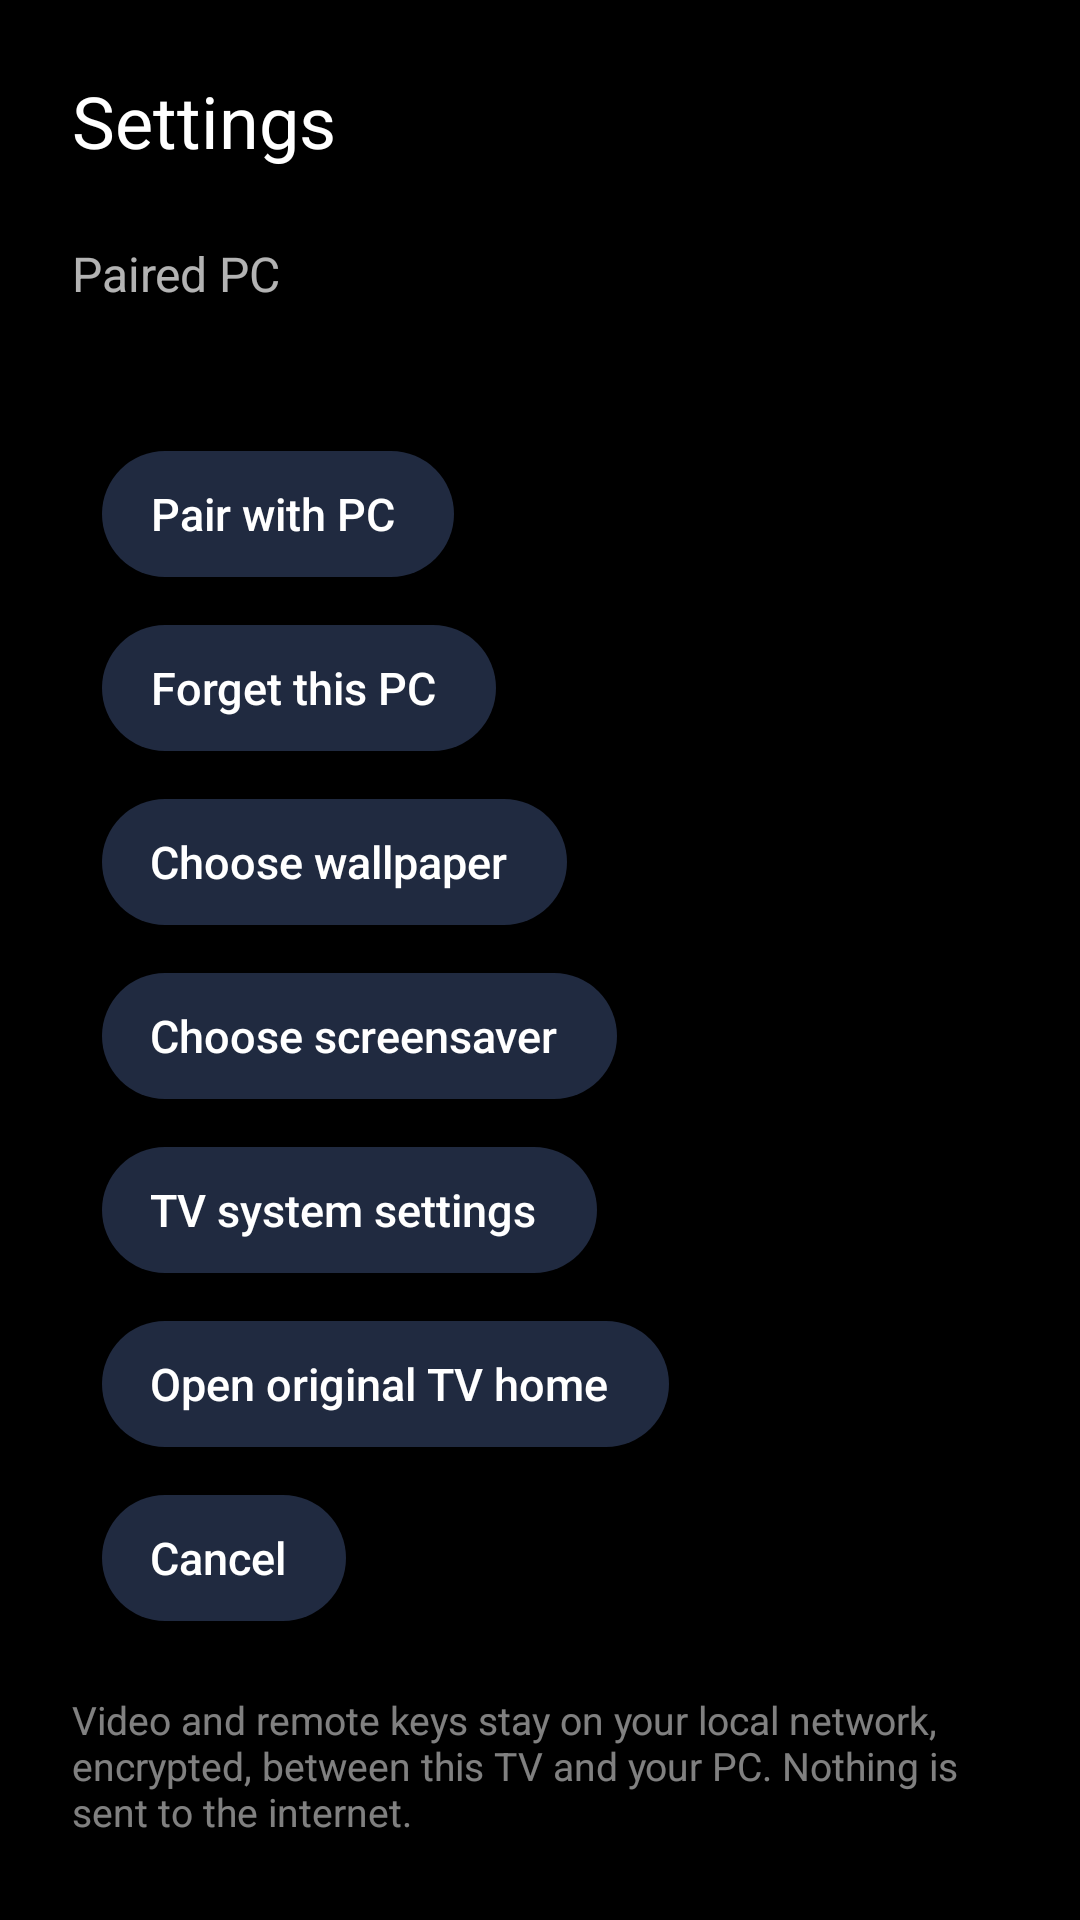

Android layout source for this screen:
<!-- AndroidManifest.xml: application theme Theme.MitvTvLauncher -->
<!-- res/layout/activity_settings.xml -->
<?xml version="1.0" encoding="utf-8"?>
<ScrollView xmlns:android="http://schemas.android.com/apk/res/android"
    android:layout_width="match_parent"
    android:layout_height="match_parent"
    android:background="#FF000000"
    android:fillViewport="true"
    android:overScrollMode="never">

    <LinearLayout
        android:layout_width="match_parent"
        android:layout_height="wrap_content"
        android:orientation="vertical"
        android:padding="24dp">

    <TextView
        android:layout_width="wrap_content"
        android:layout_height="wrap_content"
        android:layout_marginBottom="24dp"
        android:text="@string/settings"
        android:textColor="#FFFFFFFF"
        android:textSize="24sp" />

    <TextView
        android:layout_width="wrap_content"
        android:layout_height="wrap_content"
        android:text="@string/paired_with"
        android:textColor="#B3FFFFFF"
        android:textSize="16sp" />

    <TextView
        android:id="@+id/pairedValue"
        android:layout_width="wrap_content"
        android:layout_height="wrap_content"
        android:layout_marginBottom="24dp"
        android:textColor="#FFFFFFFF"
        android:textSize="18sp" />

    <TextView
        android:id="@+id/btnPair"
        style="@style/TopButton"
        android:layout_marginBottom="16dp"
        android:text="@string/pair_button_label" />

    <TextView
        android:id="@+id/btnForget"
        style="@style/TopButton"
        android:layout_marginBottom="16dp"
        android:text="@string/forget_pc" />

    <TextView
        android:id="@+id/btnWallpaper"
        style="@style/TopButton"
        android:layout_marginBottom="16dp"
        android:text="@string/choose_wallpaper" />

    <TextView
        android:id="@+id/btnScreensaver"
        style="@style/TopButton"
        android:layout_marginBottom="16dp"
        android:text="@string/choose_screensaver" />

    <TextView
        android:id="@+id/btnTvSettings"
        style="@style/TopButton"
        android:layout_marginBottom="16dp"
        android:text="@string/open_tv_settings" />

    <TextView
        android:id="@+id/btnStockHome"
        style="@style/TopButton"
        android:layout_marginBottom="16dp"
        android:text="@string/open_stock_home" />

    <TextView
        android:id="@+id/btnBack"
        style="@style/TopButton"
        android:layout_marginBottom="24dp"
        android:text="@android:string/cancel" />

    <TextView
        android:layout_width="match_parent"
        android:layout_height="wrap_content"
        android:text="@string/privacy_note"
        android:textColor="#80FFFFFF"
        android:textSize="13sp" />
    </LinearLayout>
</ScrollView>
<!-- resources referenced by this layout -->
<resources>
  <string name="choose_screensaver">Choose screensaver</string>
  <string name="choose_wallpaper">Choose wallpaper</string>
  <string name="forget_pc">Forget this PC</string>
  <string name="open_stock_home">Open original TV home</string>
  <string name="open_tv_settings">TV system settings</string>
  <string name="pair_button_label">Pair with PC</string>
  <string name="paired_with">Paired PC</string>
  <string name="privacy_note">Video and remote keys stay on your local network, encrypted, between this TV and your PC. Nothing is sent to the internet.</string>
  <string name="settings">Settings</string>
  <style name="TopButton">
          <item name="android:layout_width">wrap_content</item>
          <item name="android:layout_height">42dp</item>
          <item name="android:layout_marginStart">10dp</item>
          <item name="android:paddingStart">16dp</item>
          <item name="android:paddingEnd">20dp</item>
          <item name="android:gravity">center</item>
          <item name="android:background">@drawable/pill_bg</item>
          <item name="android:textColor">@color/text_primary</item>
          <item name="android:textSize">15sp</item>
          <item name="android:fontFamily">sans-serif-medium</item>
          <item name="android:drawablePadding">9dp</item>
          <item name="android:focusable">true</item>
          <item name="android:clickable">true</item>
          <item name="android:focusableInTouchMode">false</item>
      </style>
  <style name="Theme.MitvTvLauncher" parent="Theme.AppCompat.NoActionBar">
          <item name="android:windowBackground">@color/background</item>
          <item name="android:colorBackground">@color/background</item>
          <item name="android:windowAnimationStyle">@null</item>
          <item name="android:windowFullscreen">true</item>
      </style>
  <!-- drawable pill_bg (drawable) -->
  <?xml version="1.0" encoding="utf-8"?>
  <selector xmlns:android="http://schemas.android.com/apk/res/android">
      <item android:state_focused="true">
          <shape android:shape="rectangle">
              <solid android:color="@color/accent" />
              <stroke android:width="3dp" android:color="@color/teal" />
              <corners android:radius="21dp" />
          </shape>
      </item>
      <item android:state_pressed="true">
          <shape android:shape="rectangle">
              <solid android:color="@color/accent" />
              <corners android:radius="21dp" />
          </shape>
      </item>
      <item>
          <shape android:shape="rectangle">
              <solid android:color="@color/pill_bg" />
              <corners android:radius="21dp" />
          </shape>
      </item>
  </selector>
  <color name="text_primary">#FFFFFFFF</color>
  <color name="background">#FF0B1020</color>
  <color name="accent">#FF7C6DFF</color>
  <color name="teal">#FF63D8C4</color>
  <color name="pill_bg">#FF202A40</color>
</resources>
